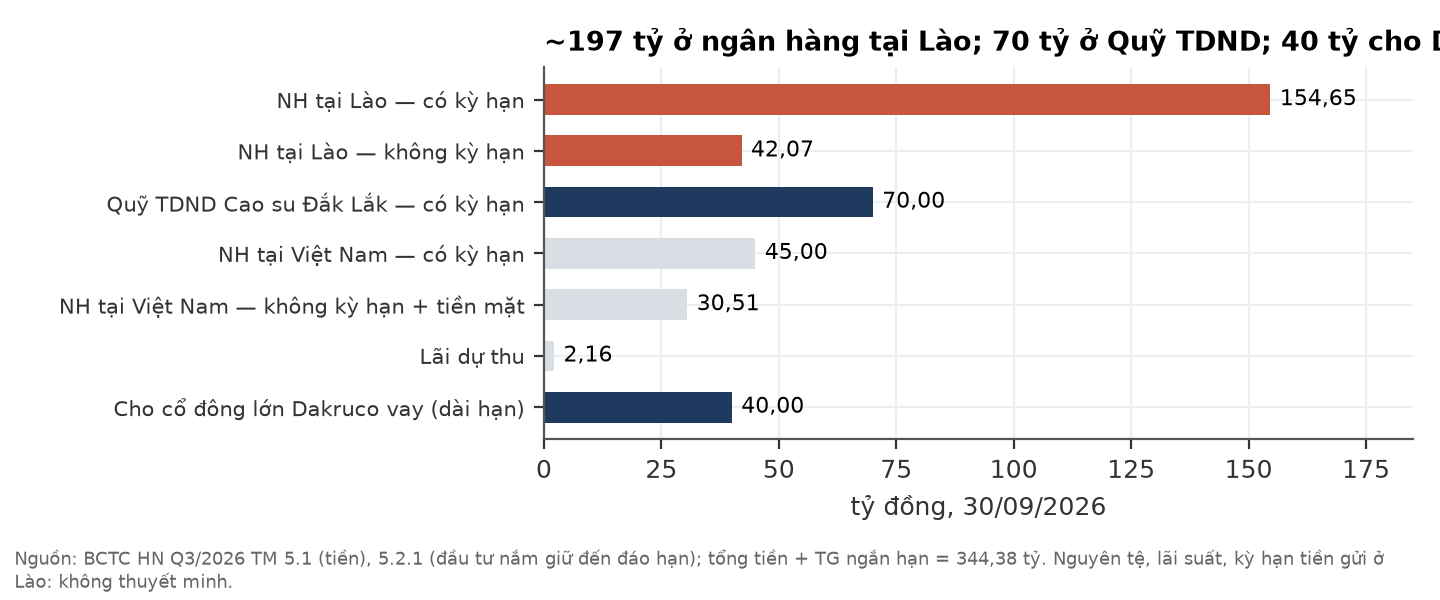

Data behind this chart, as committed beside it:
noi_gui, ty_dong
NH tại Lào — có kỳ hạn, 154.7
NH tại Lào — không kỳ hạn, 42.07
Quỹ TDND Cao su Đắk Lắk — có kỳ hạn, 70.0
NH tại Việt Nam — có kỳ hạn, 45.0
NH tại Việt Nam — không kỳ hạn + tiền mặ…, 30.51
Lãi dự thu, 2.16
Cho cổ đông lớn Dakruco vay (dài hạn), 40.0
